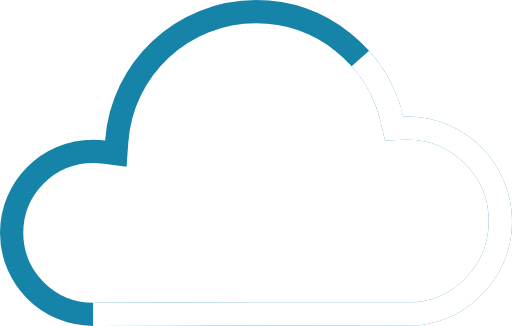
t = 0.00 s
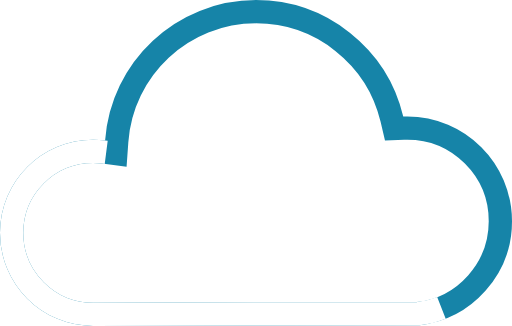
t = 1.25 s
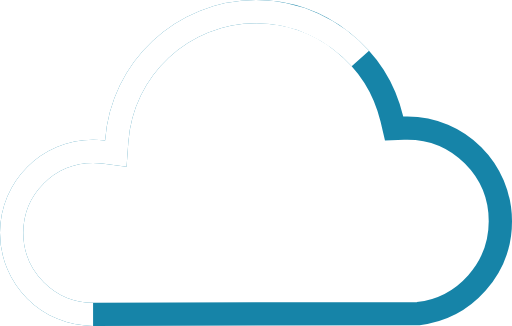
t = 2.50 s
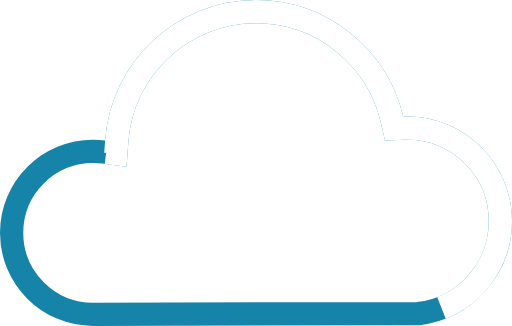
t = 3.75 s

The animated SVG that drew these frames (rendered in a browser with its animation timeline set to each time). Animation: 2 CSS @keyframes rules; one cycle of 5.00 s, repeats indefinitely.

<?xml version="1.0" encoding="UTF-8"?>
<svg width="44px" height="28px" viewBox="0 0 44 28" version="1.1" xmlns="http://www.w3.org/2000/svg" xmlns:xlink="http://www.w3.org/1999/xlink">å
    <defs>
    <style type="text/css">
        #loader-path {
            stroke-dasharray: 60;
            -webkit-animation: dash 5s linear infinite;
            animation: dash 5s linear infinite;
        }

        @-webkit-keyframes dash {
            to {
                stroke-dashoffset: 600;
            }
        }

        @keyframes dash {
            to {
                stroke-dashoffset: 600;
            }
        }
        </style>
  </defs>
    <g id="ftp-loading" stroke="none" stroke-width="1" fill="none" fill-rule="evenodd">
        <path d="M7.9990512,26.9999999 L35.9423296,26.9451824 C39.9456054,26.4761804 43,23.0695116 43,19 C43,14.581722 39.418278,11 35,11 C34.8968958,11 34.7940474,11.0019452 34.6914875,11.0058256 L33.869117,11.03694 L33.6803435,10.2359245 C32.414045,4.86268856 27.5963927,1 22,1 C15.6937217,1 10.474534,5.88194476 10.0305207,12.1368902 L9.95553107,13.1932914 L8.9051649,13.0578739 C8.60688799,13.0194188 8.30478454,13 8,13 C4.13400675,13 1,16.1340068 1,20 C1,23.865677 4.133494,26.9994872 7.9990512,26.9999999 Z" id="cloud" stroke="#1684A8" stroke-width="2"></path>
        <path d="M7.9990512,26.9999999 L35.9423296,26.9451824 C39.9456054,26.4761804 43,23.0695116 43,19 C43,14.581722 39.418278,11 35,11 C34.8968958,11 34.7940474,11.0019452 34.6914875,11.0058256 L33.869117,11.03694 L33.6803435,10.2359245 C32.414045,4.86268856 27.5963927,1 22,1 C15.6937217,1 10.474534,5.88194476 10.0305207,12.1368902 L9.95553107,13.1932914 L8.9051649,13.0578739 C8.60688799,13.0194188 8.30478454,13 8,13 C4.13400675,13 1,16.1340068 1,20 C1,23.865677 4.133494,26.9994872 7.9990512,26.9999999 Z" id="loader-path" stroke="#FFFFFF" stroke-width="2"></path>
    </g>
</svg>